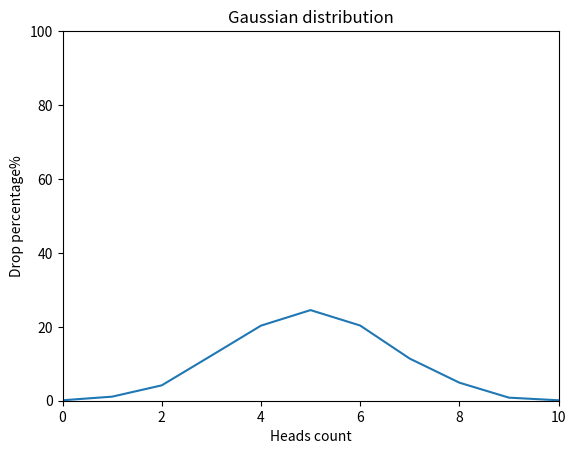

The matplotlib source for this figure:
import random

import matplotlib.pyplot as plt


def flip_coin() -> dict:
    total_list = [
        [random.choice(["H", "T"]) for _ in range(10)]
        for _ in range(10000)
    ]
    count_heads = [chance.count("H") for chance in total_list]
    percentage_heads = {i: count_heads.count(i) / 100 for i in range(11)}
    return percentage_heads


def draw_gaussian_distribution_graph() -> None:
    data = flip_coin()
    dpi = 80
    fig = plt.figure(dpi=dpi, figsize=(512 / dpi, 384 / dpi))
    plt.axis([0, 10, 0, 100])
    plt.title("Gaussian distribution")
    plt.xlabel("Heads count")
    plt.ylabel("Drop percentage%")
    plt.plot(data.keys(), data.values())
    fig.savefig("fig.png")
    plt.show()


if __name__ == "__main__":
    print(draw_gaussian_distribution_graph())
